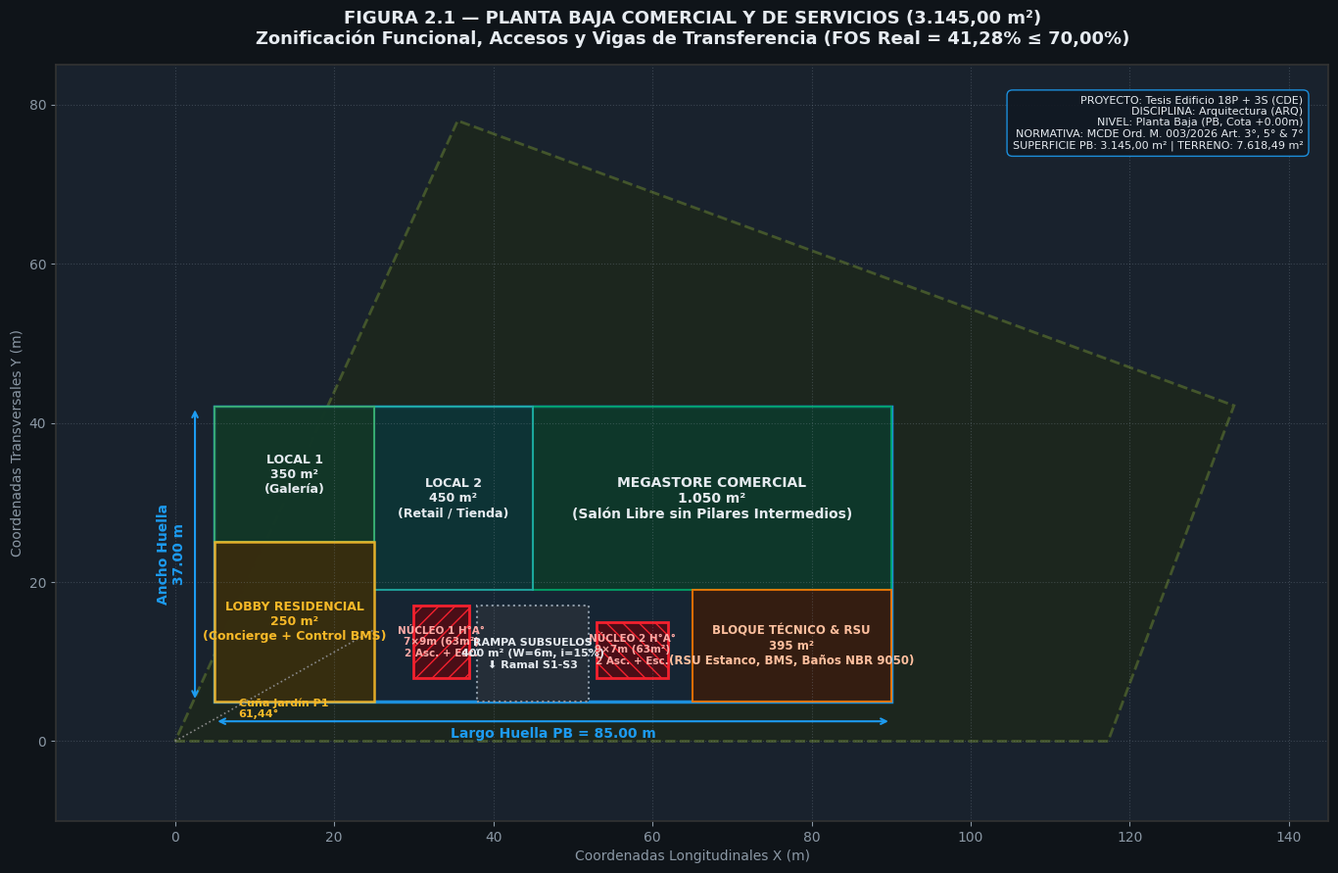
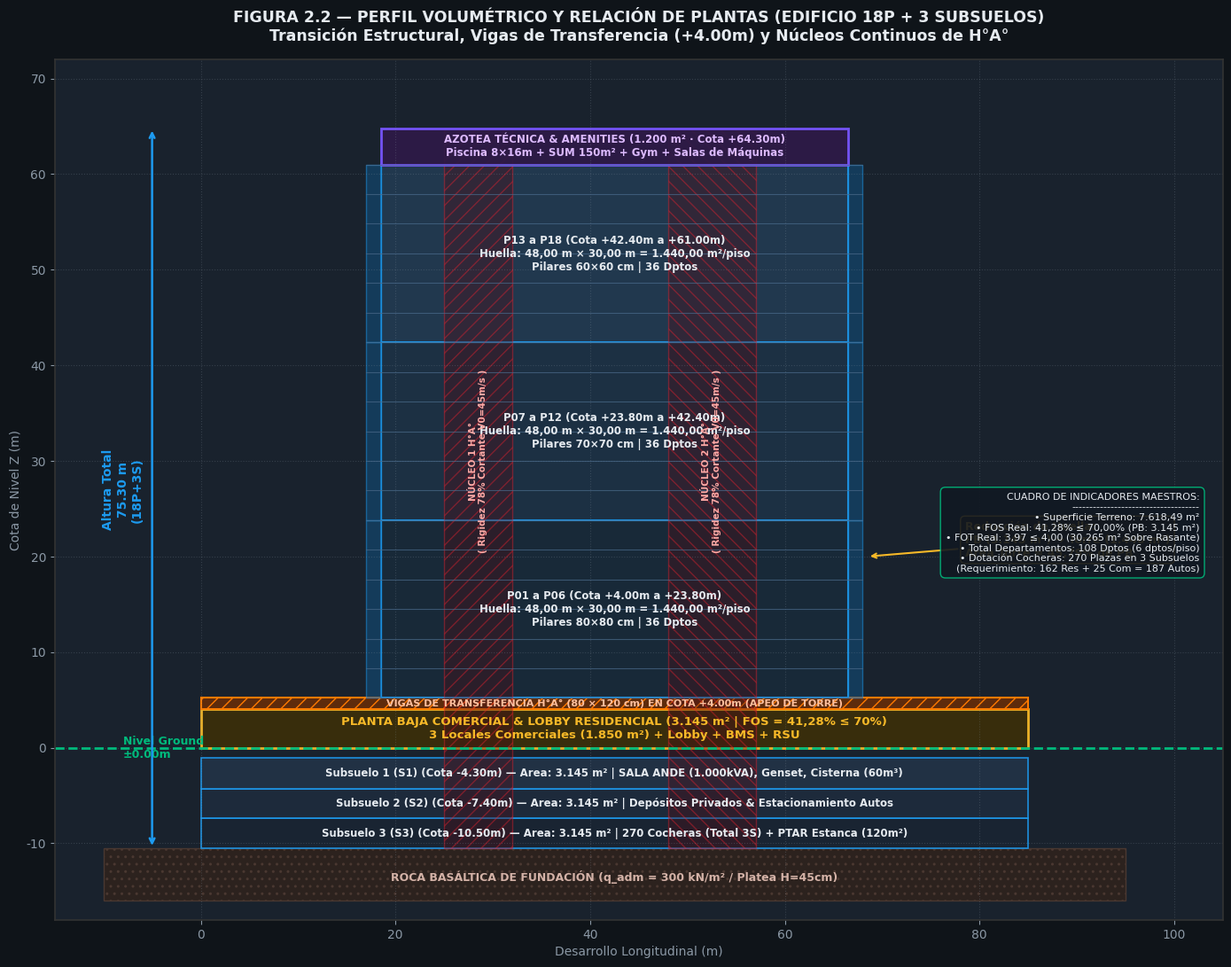
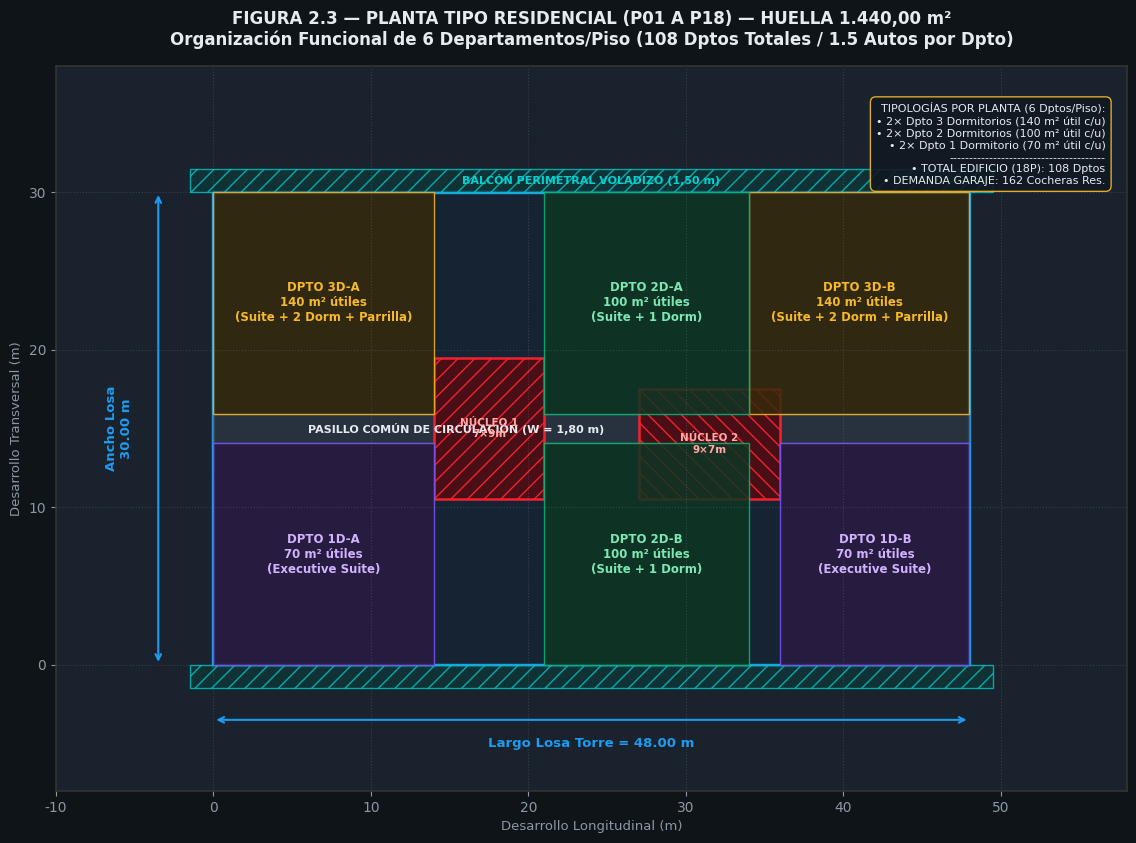

The script that saved these images, in order:
#!/usr/bin/env python3
# -*- coding: utf-8 -*-
"""
===============================================================================
TESIS DE GRADO — EDIFICIO DE USO MIXTO 18 PISOS + 3 SUBSUELOS (CIUDAD DEL ESTE)
Script: dibujar_zonificacion_b1.py
Sub-etapa: B.1 — Programa y Organización Funcional

Genera las tres figuras técnicas vectoriales/gráficas en alta resolución (300 DPI):
1. Figura 2.1: Zonificación y Organización Funcional de Planta Baja (3.145 m²)
2. Figura 2.2: Perfil Volumétrico y Relación de Plantas (18P + 3 Subsuelos)
3. Figura 2.3: Zonificación Arquitectónica de Planta Tipo Residencial (1.440 m²)
===============================================================================
"""

import os
import numpy as np
import matplotlib.pyplot as plt
import matplotlib.patches as patches

# Configuración global de estilo arquitectónico ejecutivo
plt.rcParams['font.sans-serif'] = 'DejaVu Sans'
plt.rcParams['axes.edgecolor'] = '#333333'
plt.rcParams['axes.linewidth'] = 1.2

# Rutas de salida
OUTPUT_DIR = r"c:\Users\jvchi\CARPETAS\IngChiappini\00_TESIS_EDIFICIO_18P\etapas\img"
os.makedirs(OUTPUT_DIR, exist_ok=True)

# Paleta de Colores Ejecutiva / Arquitectónica
BG_DARK = "#0F1419"
BG_CARD = "#19222D"
TEXT_LIGHT = "#E6EBF0"
TEXT_MUTED = "#8B98A5"
ACCENT_BLUE = "#1D9BF0"
ACCENT_GREEN = "#00BA7C"
ACCENT_GOLD = "#F7B928"
ACCENT_RED = "#F4212E"
ACCENT_PURPLE = "#7856FF"
ACCENT_ORANGE = "#FF7A00"
ACCENT_TEAL = "#00D2D3"


def generar_figura_2_1_planta_baja():
    """Genera la Figura 2.1: Zonificación de Planta Baja (3.145 m²)."""
    fig, ax = plt.subplots(figsize=(16, 9), dpi=300)
    fig.patch.set_facecolor(BG_DARK)
    ax.set_facecolor(BG_CARD)

    # Coordenadas Terreno (Aproximado UTM local, P1 en origen (0,0))
    # Terreno 7.618,49 m²
    p1 = np.array([0, 0])
    p2 = np.array([117.27, 0])
    p3 = np.array([133.10, 42.17])
    p4 = np.array([35.52, 77.97])

    polygon_terreno = patches.Polygon([p1, p2, p3, p4], closed=True,
                                      edgecolor='#556B2F', facecolor='#1E2818',
                                      linewidth=2, linestyle='--', alpha=0.7, label='Límite Terreno (7.618,49 m²)')
    ax.add_patch(polygon_terreno)

    # Retiros y Huella Rectangular Inscripta (85m x 37m)
    x0, y0 = 5.0, 5.0
    bw, bh = 85.0, 37.0

    # Fondo PB
    rect_pb = patches.Rectangle((x0, y0), bw, bh, edgecolor=ACCENT_BLUE, facecolor='#162536',
                                linewidth=2.5, alpha=0.9, label='Huella Edificable PB (3.145 m²)')
    ax.add_patch(rect_pb)

    # --- ZONAS INTERIORES DE PLANTA BAJA ---
    # 1. Megastore Comercial (1.050 m²)
    ms_x, ms_y, ms_w, ms_h = x0 + 40.0, y0 + 14.0, 45.0, 23.0
    rect_ms = patches.Rectangle((ms_x, ms_y), ms_w, ms_h, edgecolor='#00A86B', facecolor='#0D3B29',
                                linewidth=1.5, alpha=0.85)
    ax.add_patch(rect_ms)
    ax.text(ms_x + ms_w/2, ms_y + ms_h/2, "MEGASTORE COMERCIAL\n1.050 m²\n(Salón Libre sin Pilares Intermedios)",
            color=TEXT_LIGHT, fontsize=10, fontweight='bold', ha='center', va='center')

    # 2. Local Comercial 2 (450 m²)
    l2_x, l2_y, l2_w, l2_h = x0 + 20.0, y0 + 14.0, 20.0, 23.0
    rect_l2 = patches.Rectangle((l2_x, l2_y), l2_w, l2_h, edgecolor='#20B2AA', facecolor='#0C3636',
                                linewidth=1.5, alpha=0.85)
    ax.add_patch(rect_l2)
    ax.text(l2_x + l2_w/2, l2_y + l2_h/2, "LOCAL 2\n450 m²\n(Retail / Tienda)",
            color=TEXT_LIGHT, fontsize=9, fontweight='bold', ha='center', va='center')

    # 3. Local Comercial 1 (350 m²)
    l1_x, l1_y, l1_w, l1_h = x0, y0 + 20.0, 20.0, 17.0
    rect_l1 = patches.Rectangle((l1_x, l1_y), l1_w, l1_h, edgecolor='#3CB371', facecolor='#123A25',
                                linewidth=1.5, alpha=0.85)
    ax.add_patch(rect_l1)
    ax.text(l1_x + l1_w/2, l1_y + l1_h/2, "LOCAL 1\n350 m²\n(Galería)",
            color=TEXT_LIGHT, fontsize=9, fontweight='bold', ha='center', va='center')

    # 4. Lobby Principal Residencial (250 m²)
    lb_x, lb_y, lb_w, lb_h = x0, y0, 20.0, 20.0
    rect_lb = patches.Rectangle((lb_x, lb_y), lb_w, lb_h, edgecolor=ACCENT_GOLD, facecolor='#3A2E0B',
                                linewidth=1.8, alpha=0.9)
    ax.add_patch(rect_lb)
    ax.text(lb_x + lb_w/2, lb_y + lb_h/2, "LOBBY RESIDENCIAL\n250 m²\n(Concierge + Control BMS)",
            color=ACCENT_GOLD, fontsize=9, fontweight='bold', ha='center', va='center')

    # 5. Núcleos H°A° (2x Gemelos 7x9m = 126 m²)
    # Núcleo A
    nc1_x, nc1_y, nc1_w, nc1_h = x0 + 25.0, y0 + 3.0, 7.0, 9.0
    rect_nc1 = patches.Rectangle((nc1_x, nc1_y), nc1_w, nc1_h, edgecolor=ACCENT_RED, facecolor='#4A0E17',
                                 linewidth=2, hatch='//')
    ax.add_patch(rect_nc1)
    ax.text(nc1_x + nc1_w/2, nc1_y + nc1_h/2, "NÚCLEO 1 H°A°\n7×9m (63m²)\n2 Asc. + Esc.",
            color='#FFAAA6', fontsize=7.5, fontweight='bold', ha='center', va='center')

    # Núcleo B
    nc2_x, nc2_y, nc2_w, nc2_h = x0 + 48.0, y0 + 3.0, 9.0, 7.0
    rect_nc2 = patches.Rectangle((nc2_x, nc2_y), nc2_w, nc2_h, edgecolor=ACCENT_RED, facecolor='#4A0E17',
                                 linewidth=2, hatch='\\\\')
    ax.add_patch(rect_nc2)
    ax.text(nc2_x + nc2_w/2, nc2_y + nc2_h/2, "NÚCLEO 2 H°A°\n9×7m (63m²)\n2 Asc. + Esc.",
            color='#FFAAA6', fontsize=7.5, fontweight='bold', ha='center', va='center')

    # 6. Bloque Técnico & RSU (395 m²)
    bt_x, bt_y, bt_w, bt_h = x0 + 60.0, y0, 25.0, 14.0
    rect_bt = patches.Rectangle((bt_x, bt_y), bt_w, bt_h, edgecolor=ACCENT_ORANGE, facecolor='#3A1C0B',
                                linewidth=1.5, alpha=0.85)
    ax.add_patch(rect_bt)
    ax.text(bt_x + bt_w/2, bt_y + bt_h/2, "BLOQUE TÉCNICO & RSU\n395 m²\n(RSU Estanco, BMS, Baños NBR 9050)",
            color='#FFC09F', fontsize=8.5, fontweight='bold', ha='center', va='center')

    # 7. Rampa de Subsuelos (400 m²)
    rp_x, rp_y, rp_w, rp_h = x0 + 33.0, y0, 14.0, 12.0
    rect_rp = patches.Rectangle((rp_x, rp_y), rp_w, rp_h, edgecolor=TEXT_MUTED, facecolor='#252E38',
                                linewidth=1.5, linestyle=':')
    ax.add_patch(rect_rp)
    ax.text(rp_x + rp_w/2, rp_y + rp_h/2, "RAMPA SUBSUELOS\n400 m² (W=6m, i=15%)\n⬇ Ramal S1-S3",
            color=TEXT_LIGHT, fontsize=8, fontweight='bold', ha='center', va='center')

    # Cotas de Dimensionamiento
    ax.annotate('', xy=(x0, y0 - 2.5), xytext=(x0 + bw, y0 - 2.5),
                arrowprops=dict(arrowstyle='<->', color=ACCENT_BLUE, lw=1.5))
    ax.text(x0 + bw/2, y0 - 4.5, "Largo Huella PB = 85.00 m", color=ACCENT_BLUE, fontsize=10, fontweight='bold', ha='center')

    ax.annotate('', xy=(x0 - 2.5, y0), xytext=(x0 - 2.5, y0 + bh),
                arrowprops=dict(arrowstyle='<->', color=ACCENT_BLUE, lw=1.5))
    ax.text(x0 - 5.5, y0 + bh/2, "Ancho Huella\n37.00 m", color=ACCENT_BLUE, fontsize=10, fontweight='bold', va='center', ha='center', rotation=90)

    # Detalle Cuña Aguda Vértice P1 (61.44°)
    ax.plot([p1[0], p1[0]+25], [p1[1], p1[1]+14], color='#888888', linestyle=':', lw=1.2)
    ax.text(p1[0] + 8, p1[1] + 3, "Cuña Jardín P1\n61,44°", color=ACCENT_GOLD, fontsize=8, fontweight='bold')

    # Configuración de Ejes y Títulos
    ax.set_xlim(-15, 145)
    ax.set_ylim(-10, 85)
    ax.set_aspect('equal')
    ax.grid(True, linestyle=':', alpha=0.3, color=TEXT_MUTED)

    ax.set_title("FIGURA 2.1 — PLANTA BAJA COMERCIAL Y DE SERVICIOS (3.145,00 m²)\nZonificación Funcional, Accesos y Vigas de Transferencia (FOS Real = 41,28% ≤ 70,00%)",
                 color=TEXT_LIGHT, fontsize=13, fontweight='bold', pad=15)
    ax.set_xlabel("Coordenadas Longitudinales X (m)", color=TEXT_MUTED, fontsize=10)
    ax.set_ylabel("Coordenadas Transversales Y (m)", color=TEXT_MUTED, fontsize=10)
    ax.tick_params(colors=TEXT_MUTED)

    # Bloque de Información ISO 19650
    info_text = (
        "PROYECTO: Tesis Edificio 18P + 3S (CDE)\n"
        "DISCIPLINA: Arquitectura (ARQ)\n"
        "NIVEL: Planta Baja (PB, Cota +0.00m)\n"
        "NORMATIVA: MCDE Ord. M. 003/2026 Art. 3°, 5° & 7°\n"
        "SUPERFICIE PB: 3.145,00 m² | TERRENO: 7.618,49 m²"
    )
    ax.text(0.98, 0.96, info_text, transform=ax.transAxes, color=TEXT_LIGHT, fontsize=8,
            ha='right', va='top', bbox=dict(boxstyle='round,pad=0.5', facecolor='#111822', edgecolor=ACCENT_BLUE, alpha=0.9))

    plt.tight_layout()
    output_path = os.path.join(OUTPUT_DIR, "figura_2_1_zonificacion_planta_baja.png")
    fig.savefig(output_path, facecolor=fig.get_facecolor(), edgecolor='none', dpi=300)
    plt.close()
    print("[SUCCESS] Generado: " + output_path)


def generar_figura_2_2_volumetria():
    """Genera la Figura 2.2: Perfil Volumétrico y Relación de Plantas (18P + 3 Subsuelos)."""
    fig, ax = plt.subplots(figsize=(14, 11), dpi=300)
    fig.patch.set_facecolor(BG_DARK)
    ax.set_facecolor(BG_CARD)

    # Eje X: Ancho del edificio (0m a 85m PB / 18.5m a 66.5m Torre)
    # Eje Y: Cotas de Nivel (-10.50m a +68.80m)

    # 1. Fundación en Roca Basáltica
    rect_basalto = patches.Rectangle((-10, -16), 105, 5.5, facecolor='#2C221E', edgecolor='#4A3831', hatch='..')
    ax.add_patch(rect_basalto)
    ax.text(42.5, -13.5, "ROCA BASÁLTICA DE FUNDACIÓN (q_adm = 300 kN/m² / Platea H=45cm)",
            color='#D4B2A7', fontsize=9, fontweight='bold', ha='center', va='center')

    # 2. Subsuelos (S3, S2, S1) - Huella 85m x 3.145m² c/u
    subsuelos = [
        ("Subsuelo 3 (S3)", -10.50, -7.40, "#1A2533", "270 Cocheras (Total 3S) + PTAR Estanca (120m²)"),
        ("Subsuelo 2 (S2)", -7.40, -4.30, "#1E2C3D", "Depósitos Privados & Estacionamiento Autos"),
        ("Subsuelo 1 (S1)", -4.30, -1.10, "#223347", "SALA ANDE (1.000kVA), Genset, Cisterna (60m³)")
    ]
    for nombre, y_bot, y_top, color, desc in subsuelos:
        rect = patches.Rectangle((0, y_bot), 85, (y_top - y_bot), edgecolor=ACCENT_BLUE, facecolor=color, linewidth=1.2, alpha=0.9)
        ax.add_patch(rect)
        ax.text(42.5, (y_bot + y_top)/2, f"{nombre} (Cota {y_bot:.2f}m) — Area: 3.145 m² | {desc}",
                color=TEXT_LIGHT, fontsize=8.5, fontweight='bold', ha='center', va='center')

    # Línea del Terreno (Cota ±0.00m)
    ax.axhline(0, color=ACCENT_GREEN, linestyle='--', linewidth=2, label='Nivel Terreno Natural (Cota ±0.00m)')
    ax.text(-8, 0, "Nivel Ground\n±0.00m", color=ACCENT_GREEN, fontsize=9, fontweight='bold', va='center')

    # 3. Planta Baja Comercial (PB, Cota 0.00m a +4.00m) - Huella 85m x 37m = 3.145 m²
    rect_pb = patches.Rectangle((0, 0), 85, 4.0, edgecolor=ACCENT_GOLD, facecolor='#3A2E0B', linewidth=2, alpha=0.95)
    ax.add_patch(rect_pb)
    ax.text(42.5, 2.0, "PLANTA BAJA COMERCIAL & LOBBY RESIDENCIAL (3.145 m² | FOS = 41,28% ≤ 70%)\n3 Locales Comerciales (1.850 m²) + Lobby + BMS + RSU",
            color=ACCENT_GOLD, fontsize=9.5, fontweight='bold', ha='center', va='center')

    # 4. Vigas de Transferencia / Apeo H°A° (Cota +4.00m)
    viga_apeo = patches.Rectangle((0, 4.0), 85, 1.2, edgecolor=ACCENT_ORANGE, facecolor='#5E2B0C', linewidth=1.5, hatch='//')
    ax.add_patch(viga_apeo)
    ax.text(42.5, 4.6, "VIGAS DE TRANSFERENCIA H°A° (80 × 120 cm) EN COTA +4.00m (APEO DE TORRE)",
            color='#FFC09F', fontsize=8, fontweight='bold', ha='center', va='center')

    # 5. Torre Residencial (P01 a P18) — Huella Reducida 48m x 30m = 1.440 m²/piso (X: 18.5m a 66.5m)
    x_torre_0 = 18.5
    w_torre = 48.0
    y_p01 = 5.2
    h_piso = 3.1
    num_pisos = 18

    # Bloques por grupos de pilares
    grupos = [
        ("P01 a P06 (Cota +4.00m a +23.80m)", 0, 6, "#182A3A", "Pilares 80×80 cm | 36 Dptos"),
        ("P07 a P12 (Cota +23.80m a +42.40m)", 6, 12, "#1D3246", "Pilares 70×70 cm | 36 Dptos"),
        ("P13 a P18 (Cota +42.40m a +61.00m)", 12, 18, "#223B52", "Pilares 60×60 cm | 36 Dptos")
    ]

    for nombre_grp, i_start, i_end, color_grp, desc_grp in grupos:
        y_b = y_p01 + i_start * h_piso
        y_t = y_p01 + i_end * h_piso
        rect_grp = patches.Rectangle((x_torre_0, y_b), w_torre, (y_t - y_b),
                                     edgecolor=ACCENT_BLUE, facecolor=color_grp, linewidth=1.5, alpha=0.9)
        ax.add_patch(rect_grp)
        ax.text(x_torre_0 + w_torre/2, (y_b + y_t)/2, f"{nombre_grp}\nHuella: 48,00 m × 30,00 m = 1.440,00 m²/piso\n{desc_grp}",
                color=TEXT_LIGHT, fontsize=8.5, fontweight='bold', ha='center', va='center')

        # Balcones voladizo 1.50m a ambos lados
        balc_l = patches.Rectangle((x_torre_0 - 1.5, y_b), 1.5, (y_t - y_b), facecolor='#115588', alpha=0.5, edgecolor=ACCENT_BLUE)
        balc_r = patches.Rectangle((x_torre_0 + w_torre, y_b), 1.5, (y_t - y_b), facecolor='#115588', alpha=0.5, edgecolor=ACCENT_BLUE)
        ax.add_patch(balc_l)
        ax.add_patch(balc_r)

    # Dibujar líneas de entrepiso individuales
    for i in range(num_pisos + 1):
        y_losa = y_p01 + i * h_piso
        ax.plot([x_torre_0 - 1.5, x_torre_0 + w_torre + 1.5], [y_losa, y_losa], color='#4A6A8A', lw=0.8, alpha=0.7)

    # 6. Núcleos Estructurales de H°A° (Continuos desde S3 a Azotea)
    # Núcleo A: X=25m a 32m
    rect_nc_a = patches.Rectangle((25, -10.5), 7, 75.3, edgecolor=ACCENT_RED, facecolor='#4A0E17', alpha=0.4, hatch='//')
    ax.add_patch(rect_nc_a)
    ax.text(28.5, 30, "NÚCLEO 1 H°A°\n( Rigidez 78% Cortante V0=45m/s )", color='#FFAAA6', fontsize=7.5, fontweight='bold', rotation=90, ha='center', va='center')

    # Núcleo B: X=48m a 57m
    rect_nc_b = patches.Rectangle((48, -10.5), 9, 75.3, edgecolor=ACCENT_RED, facecolor='#4A0E17', alpha=0.4, hatch='\\\\')
    ax.add_patch(rect_nc_b)
    ax.text(52.5, 30, "NÚCLEO 2 H°A°\n( Rigidez 78% Cortante V0=45m/s )", color='#FFAAA6', fontsize=7.5, fontweight='bold', rotation=90, ha='center', va='center')

    # 7. Azotea Técnica & Amenities (Cota +61.00m a +64.80m)
    y_az = y_p01 + 18 * h_piso
    rect_az = patches.Rectangle((x_torre_0, y_az), w_torre, 3.8, edgecolor=ACCENT_PURPLE, facecolor='#2E1A47', linewidth=2, alpha=0.95)
    ax.add_patch(rect_az)
    ax.text(x_torre_0 + w_torre/2, y_az + 1.9, "AZOTEA TÉCNICA & AMENITIES (1.200 m² · Cota +64.30m)\nPiscina 8×16m + SUM 150m² + Gym + Salas de Máquinas",
            color='#DDBBFF', fontsize=8.5, fontweight='bold', ha='center', va='center')

    # Cotas de Altura Lateral (Eje Y)
    ax.annotate('', xy=(-5, -10.5), xytext=(-5, 64.8), arrowprops=dict(arrowstyle='<->', color=ACCENT_BLUE, lw=1.8))
    ax.text(-8, 27, "Altura Total\n75.30 m\n(18P+3S)", color=ACCENT_BLUE, fontsize=10, fontweight='bold', ha='center', va='center', rotation=90)

    # Indicador de Área Torre vs PB
    ax.annotate("Reducción de Huella:\nPB (3.145 m²) ➔ Torre (1.440 m²)\nÁrea Torre = 45,79% de PB",
                xy=(x_torre_0 + w_torre + 2, 20), xytext=(x_torre_0 + w_torre + 12, 20),
                arrowprops=dict(facecolor=ACCENT_GOLD, edgecolor=ACCENT_GOLD, arrowstyle='->', lw=1.5),
                color=ACCENT_GOLD, fontsize=9, fontweight='bold', bbox=dict(boxstyle='round,pad=0.4', facecolor='#251E0A', edgecolor=ACCENT_GOLD))

    # Configuración Ejes
    ax.set_xlim(-15, 105)
    ax.set_ylim(-18, 72)
    ax.grid(True, linestyle=':', alpha=0.25, color=TEXT_MUTED)

    ax.set_title("FIGURA 2.2 — PERFIL VOLUMÉTRICO Y RELACIÓN DE PLANTAS (EDIFICIO 18P + 3 SUBSUELOS)\nTransición Estructural, Vigas de Transferencia (+4.00m) y Núcleos Continuos de H°A°",
                 color=TEXT_LIGHT, fontsize=12.5, fontweight='bold', pad=15)
    ax.set_xlabel("Desarrollo Longitudinal (m)", color=TEXT_MUTED, fontsize=10)
    ax.set_ylabel("Cota de Nivel Z (m)", color=TEXT_MUTED, fontsize=10)
    ax.tick_params(colors=TEXT_MUTED)

    # Cuadro Resumen Técnico
    resumen_txt = (
        "CUADRO DE INDICADORES MAESTROS:\n"
        "------------------------------------\n"
        "• Superficie Terreno: 7.618,49 m²\n"
        "• FOS Real: 41,28% ≤ 70,00% (PB: 3.145 m²)\n"
        "• FOT Real: 3,97 ≤ 4,00 (30.265 m² Sobre Rasante)\n"
        "• Total Departamentos: 108 Dptos (6 dptos/piso)\n"
        "• Dotación Cocheras: 270 Plazas en 3 Subsuelos\n"
        "  (Requerimiento: 162 Res + 25 Com = 187 Autos)"
    )
    ax.text(0.98, 0.45, resumen_txt, transform=ax.transAxes, color=TEXT_LIGHT, fontsize=8,
            ha='right', va='center', bbox=dict(boxstyle='round,pad=0.5', facecolor='#111822', edgecolor=ACCENT_GREEN, alpha=0.9))

    plt.tight_layout()
    output_path = os.path.join(OUTPUT_DIR, "figura_2_2_volumetria_y_perfil_edificio.png")
    fig.savefig(output_path, facecolor=fig.get_facecolor(), edgecolor='none', dpi=300)
    plt.close()
    print("[SUCCESS] Generado: " + output_path)


def generar_figura_2_3_planta_tipo():
    """Genera la Figura 2.3: Zonificación de Planta Tipo Residencial (1.440 m²)."""
    fig, ax = plt.subplots(figsize=(15, 8.5), dpi=300)
    fig.patch.set_facecolor(BG_DARK)
    ax.set_facecolor(BG_CARD)

    # Dimensiones de Planta Tipo: 48.0m x 30.0m = 1.440 m²
    x0, y0 = 0.0, 0.0
    w, h = 48.0, 30.0

    # Rectángulo Losa Planta Tipo
    rect_planta = patches.Rectangle((x0, y0), w, h, edgecolor=ACCENT_BLUE, facecolor='#162333', linewidth=2.5)
    ax.add_patch(rect_planta)

    # Balcones Perimetrales Voladizo (1.50m)
    balc_top = patches.Rectangle((x0 - 1.5, y0 + h), w + 3.0, 1.5, edgecolor=ACCENT_TEAL, facecolor='#0D3838', alpha=0.75, hatch='//')
    balc_bot = patches.Rectangle((x0 - 1.5, y0 - 1.5), w + 3.0, 1.5, edgecolor=ACCENT_TEAL, facecolor='#0D3838', alpha=0.75, hatch='//')
    ax.add_patch(balc_top)
    ax.add_patch(balc_bot)
    ax.text(w/2, y0 + h + 0.75, "BALCÓN PERIMETRAL VOLADIZO (1,50 m)", color=ACCENT_TEAL, fontsize=8, fontweight='bold', ha='center', va='center')

    # Pasillo Central de Circulación (Width = 1.80m, Y: 14.1m a 15.9m)
    pasillo = patches.Rectangle((x0, 14.1), w, 1.8, edgecolor='#666666', facecolor='#2A3440', alpha=0.9)
    ax.add_patch(pasillo)
    ax.text(6.0, 15.0, "PASILLO COMÚN DE CIRCULACIÓN (W = 1,80 m)", color=TEXT_LIGHT, fontsize=8, fontweight='bold', va='center')

    # Núcleos de H°A° (2x Gemelos)
    nc1 = patches.Rectangle((14.0, 10.5), 7.0, 9.0, edgecolor=ACCENT_RED, facecolor='#4A0E17', linewidth=1.8, hatch='//')
    nc2 = patches.Rectangle((27.0, 10.5), 9.0, 7.0, edgecolor=ACCENT_RED, facecolor='#4A0E17', linewidth=1.8, hatch='\\\\')
    ax.add_patch(nc1)
    ax.add_patch(nc2)
    ax.text(17.5, 15.0, "NÚCLEO 1\n7×9m", color='#FFAAA6', fontsize=7.5, fontweight='bold', ha='center', va='center')
    ax.text(31.5, 14.0, "NÚCLEO 2\n9×7m", color='#FFAAA6', fontsize=7.5, fontweight='bold', ha='center', va='center')

    # --- 6 DEPARTAMENTOS POR PISO ---
    # Dpto 3D-A (140 m²) - Top Left
    d3a = patches.Rectangle((0, 15.9), 14.0, 14.1, edgecolor=ACCENT_GOLD, facecolor='#362A0B', alpha=0.85)
    ax.add_patch(d3a)
    ax.text(7.0, 23.0, "DPTO 3D-A\n140 m² útiles\n(Suite + 2 Dorm + Parrilla)", color=ACCENT_GOLD, fontsize=8.5, fontweight='bold', ha='center', va='center')

    # Dpto 3D-B (140 m²) - Top Right
    d3b = patches.Rectangle((34.0, 15.9), 14.0, 14.1, edgecolor=ACCENT_GOLD, facecolor='#362A0B', alpha=0.85)
    ax.add_patch(d3b)
    ax.text(41.0, 23.0, "DPTO 3D-B\n140 m² útiles\n(Suite + 2 Dorm + Parrilla)", color=ACCENT_GOLD, fontsize=8.5, fontweight='bold', ha='center', va='center')

    # Dpto 2D-A (100 m²) - Top Center
    d2a = patches.Rectangle((21.0, 15.9), 13.0, 14.1, edgecolor=ACCENT_GREEN, facecolor='#0D3622', alpha=0.85)
    ax.add_patch(d2a)
    ax.text(27.5, 23.0, "DPTO 2D-A\n100 m² útiles\n(Suite + 1 Dorm)", color='#7CE8B3', fontsize=8.5, fontweight='bold', ha='center', va='center')

    # Dpto 2D-B (100 m²) - Bottom Center
    d2b = patches.Rectangle((21.0, 0), 13.0, 14.1, edgecolor=ACCENT_GREEN, facecolor='#0D3622', alpha=0.85)
    ax.add_patch(d2b)
    ax.text(27.5, 7.0, "DPTO 2D-B\n100 m² útiles\n(Suite + 1 Dorm)", color='#7CE8B3', fontsize=8.5, fontweight='bold', ha='center', va='center')

    # Dpto 1D-A (70 m²) - Bottom Left
    d1a = patches.Rectangle((0, 0), 14.0, 14.1, edgecolor=ACCENT_PURPLE, facecolor='#2B1A42', alpha=0.85)
    ax.add_patch(d1a)
    ax.text(7.0, 7.0, "DPTO 1D-A\n70 m² útiles\n(Executive Suite)", color='#D1B3FF', fontsize=8.5, fontweight='bold', ha='center', va='center')

    # Dpto 1D-B (70 m²) - Bottom Right
    d1b = patches.Rectangle((36.0, 0), 12.0, 14.1, edgecolor=ACCENT_PURPLE, facecolor='#2B1A42', alpha=0.85)
    ax.add_patch(d1b)
    ax.text(42.0, 7.0, "DPTO 1D-B\n70 m² útiles\n(Executive Suite)", color='#D1B3FF', fontsize=8.5, fontweight='bold', ha='center', va='center')

    # Dimensionamiento Cotas
    ax.annotate('', xy=(x0, y0 - 3.5), xytext=(x0 + w, y0 - 3.5), arrowprops=dict(arrowstyle='<->', color=ACCENT_BLUE, lw=1.5))
    ax.text(w/2, y0 - 5.2, "Largo Losa Torre = 48.00 m", color=ACCENT_BLUE, fontsize=9.5, fontweight='bold', ha='center')

    ax.annotate('', xy=(x0 - 3.5, y0), xytext=(x0 - 3.5, y0 + h), arrowprops=dict(arrowstyle='<->', color=ACCENT_BLUE, lw=1.5))
    ax.text(x0 - 6.0, h/2, "Ancho Losa\n30.00 m", color=ACCENT_BLUE, fontsize=9.5, fontweight='bold', va='center', ha='center', rotation=90)

    # Configuración de Ejes
    ax.set_xlim(-10, 58)
    ax.set_ylim(-8, 38)
    ax.set_aspect('equal')
    ax.grid(True, linestyle=':', alpha=0.25, color=TEXT_MUTED)

    ax.set_title("FIGURA 2.3 — PLANTA TIPO RESIDENCIAL (P01 A P18) — HUELLA 1.440,00 m²\nOrganización Funcional de 6 Departamentos/Piso (108 Dptos Totales / 1.5 Autos por Dpto)",
                 color=TEXT_LIGHT, fontsize=12, fontweight='bold', pad=15)
    ax.set_xlabel("Desarrollo Longitudinal (m)", color=TEXT_MUTED, fontsize=9.5)
    ax.set_ylabel("Desarrollo Transversal (m)", color=TEXT_MUTED, fontsize=9.5)
    ax.tick_params(colors=TEXT_MUTED)

    # Cuadro Informativo
    info_dptos = (
        "TIPOLOGÍAS POR PLANTA (6 Dptos/Piso):\n"
        "• 2× Dpto 3 Dormitorios (140 m² útil c/u)\n"
        "• 2× Dpto 2 Dormitorios (100 m² útil c/u)\n"
        "• 2× Dpto 1 Dormitorio (70 m² útil c/u)\n"
        "---------------------------------------\n"
        "• TOTAL EDIFICIO (18P): 108 Dptos\n"
        "• DEMANDA GARAJE: 162 Cocheras Res."
    )
    ax.text(0.98, 0.95, info_dptos, transform=ax.transAxes, color=TEXT_LIGHT, fontsize=8,
            ha='right', va='top', bbox=dict(boxstyle='round,pad=0.5', facecolor='#111822', edgecolor=ACCENT_GOLD, alpha=0.9))

    plt.tight_layout()
    output_path = os.path.join(OUTPUT_DIR, "figura_2_3_planta_tipo_residencial.png")
    fig.savefig(output_path, facecolor=fig.get_facecolor(), edgecolor='none', dpi=300)
    plt.close()
    print("[SUCCESS] Generado: " + output_path)

if __name__ == "__main__":
    print("[INFO] Iniciando generacion de figuras tecnicas de alta resolucion para Sub-etapa B.1...")
    generar_figura_2_1_planta_baja()
    generar_figura_2_2_volumetria()
    generar_figura_2_3_planta_tipo()
    print("[SUCCESS] Generacion completada exitosamente!")
